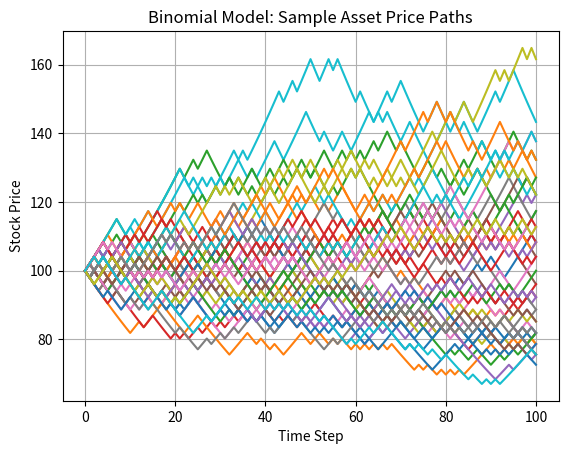

The matplotlib source for this figure:
import numpy as np
import matplotlib.pyplot as plt

# Parameters
S0 = 100          # Initial stock price
T = 1.0           # Time to maturity (1 year)
N = 100            # Number of time steps
r = 0.05          # Risk-free rate
sigma = 0.2       # Volatility

# Binomial parameters
dt = T / N
u = np.exp(sigma * np.sqrt(dt))
d = 1 / u
p = (np.exp(r * dt) - d) / (u - d)

# Simulate a few paths
n_paths = 50
paths = []

for _ in range(n_paths):
    steps = np.random.choice([u, d], size=N, p=[p, 1-p])
    price_path = [S0]
    for step in steps:
        price_path.append(price_path[-1] * step)
    paths.append(price_path)

# Plotting
for path in paths:
    plt.plot(range(N+1), path)
plt.title('Binomial Model: Sample Asset Price Paths')
plt.xlabel('Time Step')
plt.ylabel('Stock Price')
plt.grid(True)
plt.show()
